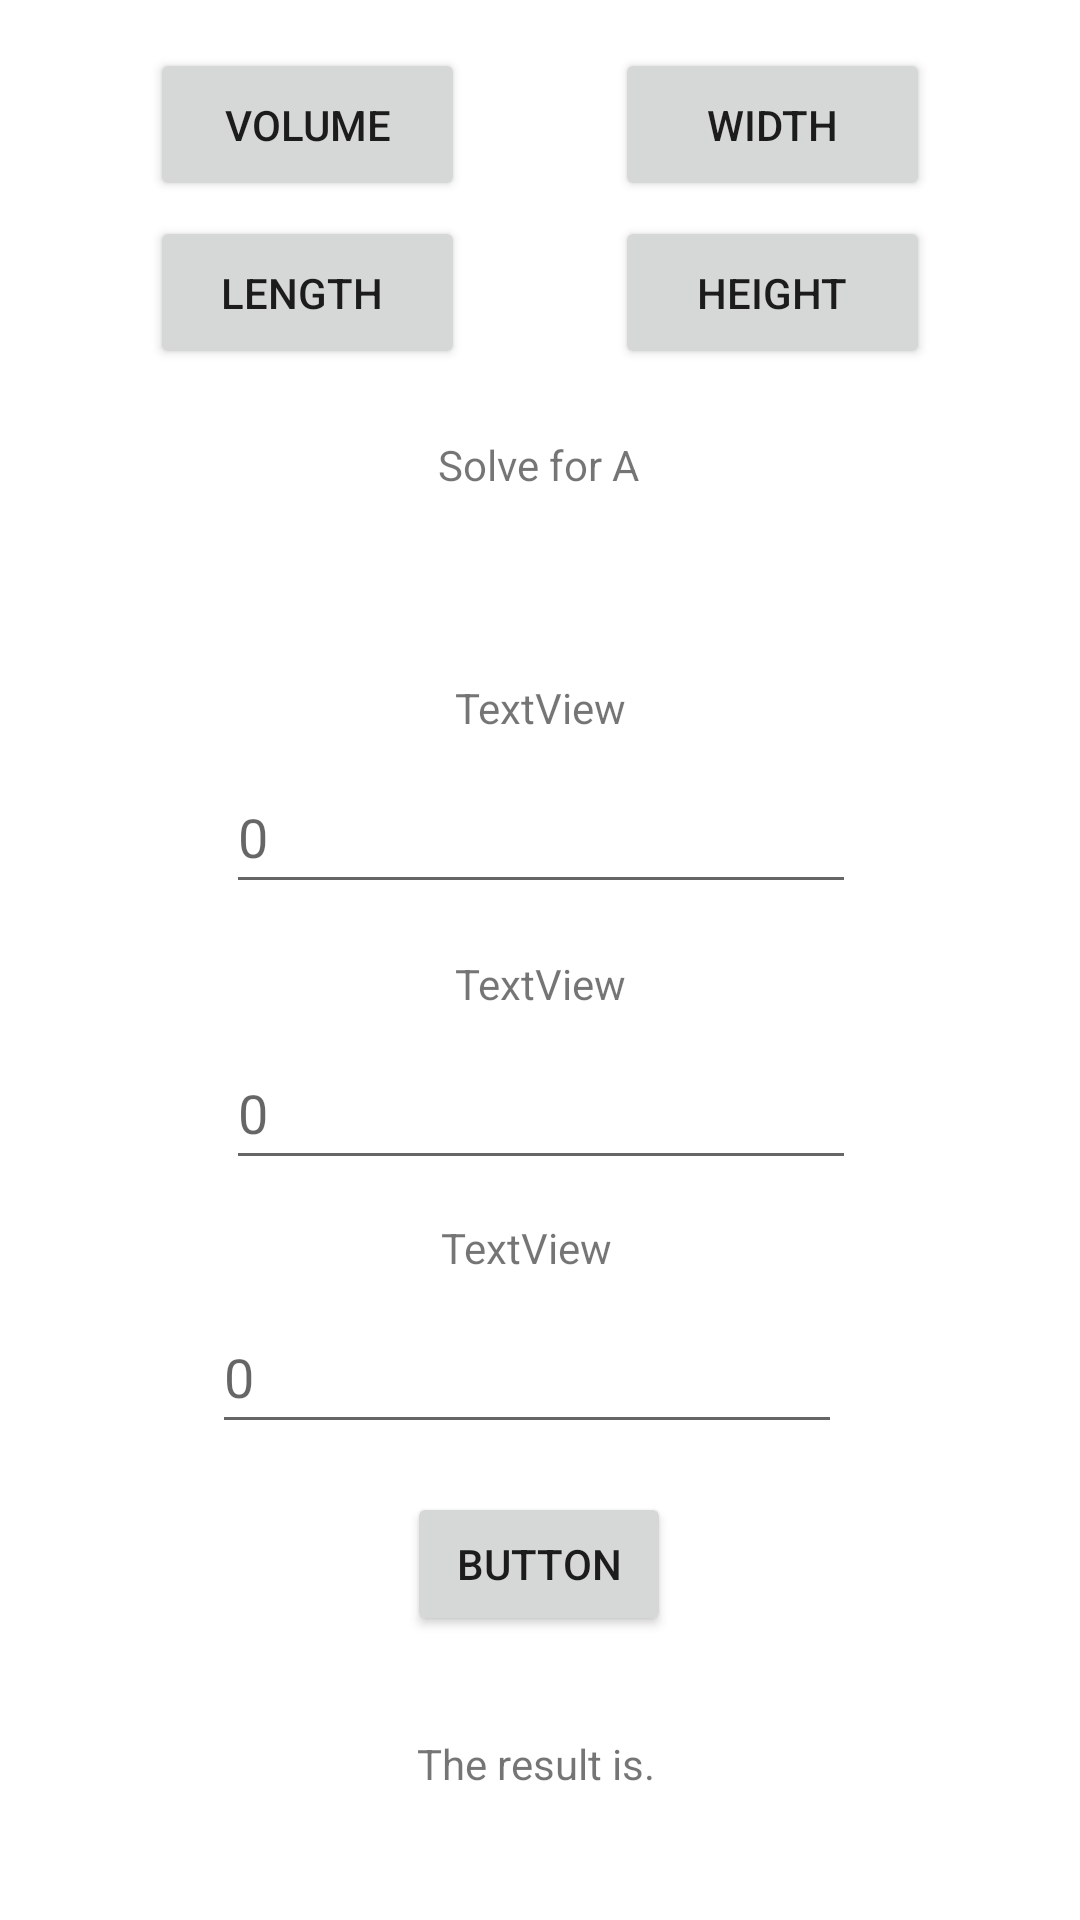

Reconstruct the res/layout file that produces this screen, plus the resources it refers to.
<!-- AndroidManifest.xml: application theme Theme.Fuego_PhysicsCalculator -->
<!-- res/layout/fragment_volume_formulas.xml -->
<?xml version="1.0" encoding="utf-8"?>
<androidx.constraintlayout.widget.ConstraintLayout xmlns:android="http://schemas.android.com/apk/res/android"
    xmlns:app="http://schemas.android.com/apk/res-auto"
    xmlns:tools="http://schemas.android.com/tools"
    android:layout_width="match_parent"
    android:layout_height="match_parent"
    tools:context=".View.GeometryFragments.VolumeFormulas">


    <Button
        android:id="@+id/volumebutton"
        android:layout_width="105dp"
        android:layout_height="51dp"
        android:layout_marginTop="16dp"
        android:text="Volume"
        app:layout_constraintEnd_toStartOf="@+id/widthbutton"
        app:layout_constraintHorizontal_bias="0.5"
        app:layout_constraintStart_toStartOf="parent"
        app:layout_constraintTop_toTopOf="parent" />

    <Button
        android:id="@+id/widthbutton"
        android:layout_width="105dp"
        android:layout_height="51dp"
        android:text="Width"
        app:layout_constraintBottom_toBottomOf="@+id/volumebutton"
        app:layout_constraintEnd_toEndOf="parent"
        app:layout_constraintHorizontal_bias="0.5"
        app:layout_constraintStart_toEndOf="@+id/volumebutton"
        app:layout_constraintTop_toTopOf="@+id/volumebutton" />

    <Button
        android:id="@+id/lengthbutton"
        android:layout_width="105dp"
        android:layout_height="51dp"
        android:layout_marginTop="72dp"
        android:text="Length
"
        app:layout_constraintEnd_toStartOf="@+id/heightbutton"
        app:layout_constraintHorizontal_bias="0.5"
        app:layout_constraintStart_toStartOf="parent"
        app:layout_constraintTop_toTopOf="parent" />

    <Button
        android:id="@+id/heightbutton"
        android:layout_width="105dp"
        android:layout_height="51dp"
        android:text="Height"
        app:layout_constraintBottom_toBottomOf="@+id/lengthbutton"
        app:layout_constraintEnd_toEndOf="parent"
        app:layout_constraintHorizontal_bias="0.5"
        app:layout_constraintStart_toEndOf="@+id/lengthbutton"
        app:layout_constraintTop_toTopOf="@+id/lengthbutton" />

    <TextView
        android:id="@+id/solvedisplay"
        android:layout_width="85dp"
        android:layout_height="45dp"
        android:text="Solve for A"
        android:textAlignment="center"
        app:layout_constraintBottom_toBottomOf="parent"
        app:layout_constraintEnd_toEndOf="parent"
        app:layout_constraintHorizontal_bias="0.498"
        app:layout_constraintStart_toStartOf="parent"
        app:layout_constraintTop_toTopOf="parent"
        app:layout_constraintVertical_bias="0.244" />

    <TextView
        android:id="@+id/variable1display"
        android:layout_width="wrap_content"
        android:layout_height="wrap_content"
        android:layout_marginTop="36dp"
        android:text="TextView"
        app:layout_constraintEnd_toEndOf="@+id/solvedisplay"
        app:layout_constraintHorizontal_bias="0.52"
        app:layout_constraintStart_toStartOf="@+id/solvedisplay"
        app:layout_constraintTop_toBottomOf="@+id/solvedisplay" />

    <TextView
        android:id="@+id/variable2display"
        android:layout_width="wrap_content"
        android:layout_height="wrap_content"
        android:layout_marginTop="128dp"
        android:text="TextView"
        app:layout_constraintEnd_toEndOf="@+id/solvedisplay"
        app:layout_constraintHorizontal_bias="0.52"
        app:layout_constraintStart_toStartOf="@+id/solvedisplay"
        app:layout_constraintTop_toBottomOf="@+id/solvedisplay" />

    <TextView
        android:id="@+id/variable3display"
        android:layout_width="wrap_content"
        android:layout_height="wrap_content"
        android:layout_marginTop="216dp"
        android:text="TextView"
        app:layout_constraintEnd_toEndOf="@+id/solvedisplay"
        app:layout_constraintHorizontal_bias="0.36"
        app:layout_constraintStart_toStartOf="@+id/solvedisplay"
        app:layout_constraintTop_toBottomOf="@+id/solvedisplay" />

    <TextView
        android:id="@+id/resultsdisplay"
        android:layout_width="wrap_content"
        android:layout_height="wrap_content"
        android:layout_marginTop="388dp"
        android:text="The result is."
        app:layout_constraintEnd_toEndOf="@+id/solvedisplay"
        app:layout_constraintHorizontal_bias="0.36"
        app:layout_constraintStart_toStartOf="@+id/solvedisplay"
        app:layout_constraintTop_toBottomOf="@+id/solvedisplay" />

    <EditText
        android:id="@+id/variable1"
        android:layout_width="wrap_content"
        android:layout_height="wrap_content"
        android:layout_marginTop="8dp"
        android:ems="10"
        android:hint="0"
        android:inputType="numberDecimal"
        android:minHeight="48dp"
        app:layout_constraintEnd_toEndOf="@+id/variable1display"
        app:layout_constraintStart_toStartOf="@+id/variable1display"
        app:layout_constraintTop_toBottomOf="@+id/variable1display" />

    <EditText
        android:id="@+id/variable2"
        android:layout_width="wrap_content"
        android:layout_height="wrap_content"
        android:layout_marginTop="8dp"
        android:ems="10"
        android:hint="0"
        android:inputType="numberDecimal"
        android:minHeight="48dp"
        app:layout_constraintEnd_toEndOf="@+id/variable2display"
        app:layout_constraintStart_toStartOf="@+id/variable2display"
        app:layout_constraintTop_toBottomOf="@+id/variable2display" />

    <EditText
        android:id="@+id/variable3"
        android:layout_width="wrap_content"
        android:layout_height="wrap_content"
        android:layout_marginTop="8dp"
        android:ems="10"
        android:hint="0"
        android:inputType="numberDecimal"
        android:minHeight="48dp"
        app:layout_constraintEnd_toEndOf="@+id/variable3display"
        app:layout_constraintStart_toStartOf="@+id/variable3display"
        app:layout_constraintTop_toBottomOf="@+id/variable3display" />

    <Button
        android:id="@+id/solvebutton"
        android:layout_width="wrap_content"
        android:layout_height="wrap_content"
        android:layout_marginTop="16dp"
        android:text="Button"
        app:layout_constraintEnd_toEndOf="@+id/solvedisplay"
        app:layout_constraintHorizontal_bias="0.454"
        app:layout_constraintStart_toStartOf="@+id/solvedisplay"
        app:layout_constraintTop_toBottomOf="@+id/variable3" />
</androidx.constraintlayout.widget.ConstraintLayout>
<!-- resources referenced by this layout -->
<resources>
  <style name="Theme.Fuego_PhysicsCalculator" parent="Theme.MaterialComponents.DayNight.DarkActionBar">
          
          <item name="colorPrimary">@color/purple_500</item>
          <item name="colorPrimaryVariant">@color/purple_700</item>
          <item name="colorOnPrimary">@color/white</item>
          
          <item name="colorSecondary">@color/teal_200</item>
          <item name="colorSecondaryVariant">@color/teal_700</item>
          <item name="colorOnSecondary">@color/black</item>
          
          <item name="android:statusBarColor" tools:targetApi="l">?attr/colorPrimaryVariant</item>
          
      </style>
  <!-- not gathered from this repository: default colours our renderer supplied (Android Studio template values) -->
  <color name="purple_500">#FF6200EE</color>
  <color name="purple_700">#FF3700B3</color>
  <color name="teal_200">#FF03DAC5</color>
  <color name="teal_700">#FF018786</color>
  <color name="black">#FF000000</color>
  <color name="white">#FFFFFFFF</color>
</resources>
